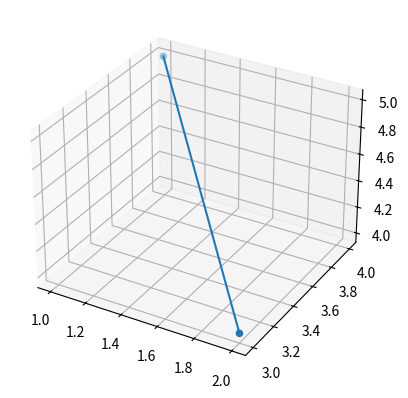

Here is the Python script that generated this plot:
import matplotlib.pyplot as plt
import json
import numpy as np
from mpl_toolkits.mplot3d import Axes3D


def visualize3d(x, y, z):
    fig = plt.figure()
    ax = fig.add_subplot(111, projection='3d')
    ax.scatter(x, y, z)
    ax.plot(x, y, z)
    plt.show()


def visualize2d(x, y):
    plt.scatter(x, y)
    plt.plot(x, y)
    plt.show()


def visualize(path='result.json'):
    with open(path, 'r') as f:
        data = json.load(f)

    pos = data['nodes']
    pos = np.array(pos)
    dim = pos.shape[1]
    if dim == 2:
        visualize2d(pos[:, 0], pos[:, 1])
    elif dim == 3:
        visualize3d(pos[:, 0], pos[:, 1], pos[:, 2])


if __name__ == '__main__':
    fig = plt.figure()
    ax = fig.add_subplot(111, projection='3d')
    ax.scatter([1, 2], [4, 3], [5, 4])
    ax.plot([1, 2], [4, 3], [5, 4])
    plt.show()
